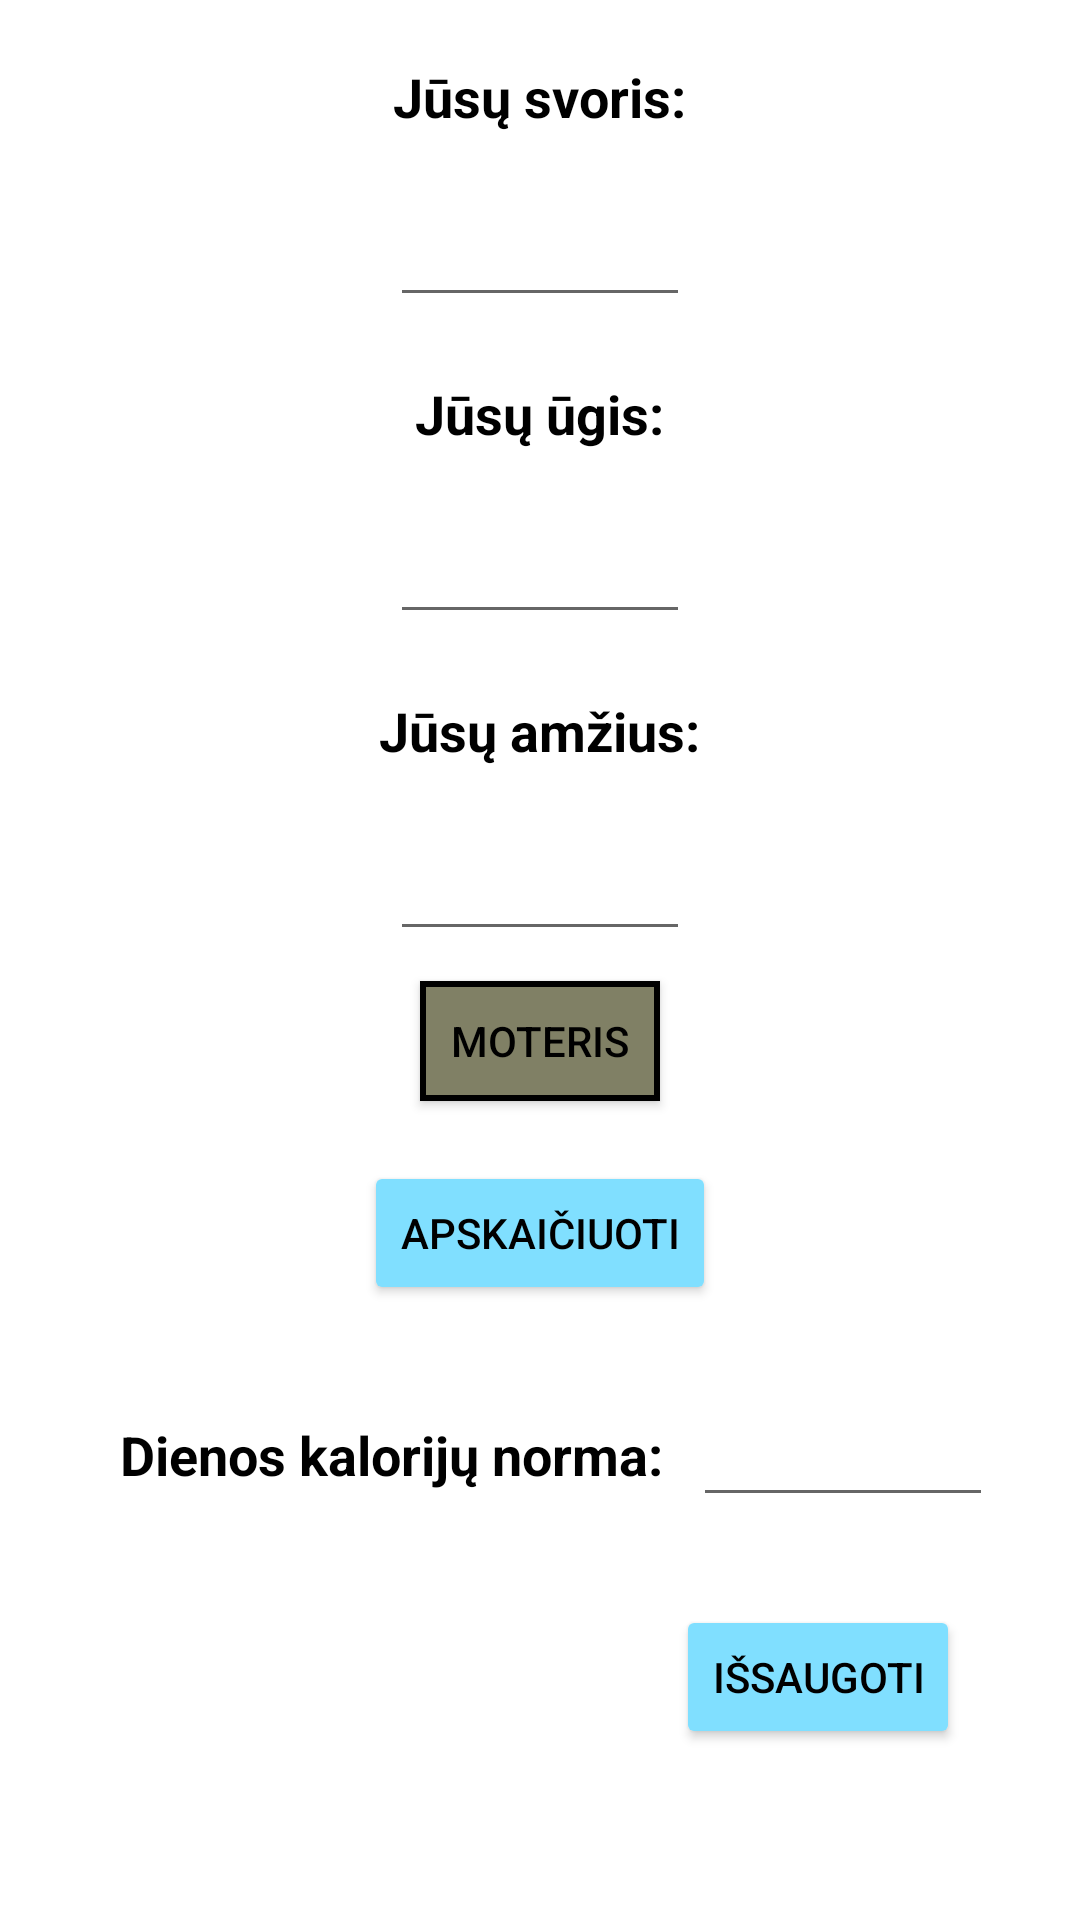

Android layout source for this screen:
<!-- AndroidManifest.xml: application theme Theme.Health_app -->
<!-- res/layout/activity_calculator.xml -->
<?xml version="1.0" encoding="utf-8"?>
<LinearLayout
    android:orientation="vertical"
    xmlns:android="http://schemas.android.com/apk/res/android"
    android:layout_width="match_parent"
    android:layout_height="match_parent" >

    <TextView
        android:layout_width="wrap_content"
        android:layout_height="wrap_content"
        android:text="Jūsų svoris:"
        android:textSize="18sp"
        android:textStyle="bold"
        android:textColor="@color/black"
        android:layout_marginTop="20sp"
        android:layout_gravity="center" />

    <EditText
        android:id="@+id/userWeight"
        android:layout_width="100sp"
        android:layout_height="wrap_content"
        android:textSize="18sp"
        android:textStyle="bold"
        android:textColor="@color/black"
        android:layout_marginTop="20sp"
        android:layout_gravity="center" />

    <TextView
        android:layout_width="wrap_content"
        android:layout_height="wrap_content"
        android:text="Jūsų ūgis:"
        android:textSize="18sp"
        android:textStyle="bold"
        android:textColor="@color/black"
        android:layout_marginTop="20sp"
        android:layout_gravity="center" />

    <EditText
        android:id="@+id/userHeight"
        android:layout_width="100sp"
        android:layout_height="wrap_content"
        android:textSize="18sp"
        android:textStyle="bold"
        android:textColor="@color/black"
        android:layout_marginTop="20sp"
        android:layout_gravity="center" />

    <TextView
        android:layout_width="wrap_content"
        android:layout_height="wrap_content"
        android:text="Jūsų amžius:"
        android:textSize="18sp"
        android:textStyle="bold"
        android:textColor="@color/black"
        android:layout_marginTop="20sp"
        android:layout_gravity="center" />

    <EditText
        android:id="@+id/userAge"
        android:layout_width="100sp"
        android:layout_height="wrap_content"
        android:textSize="18sp"
        android:textStyle="bold"
        android:textColor="@color/black"
        android:layout_marginTop="20sp"
        android:layout_gravity="center" />

    <ToggleButton
        android:id="@+id/btnSex"
        android:layout_width="80dp"
        android:layout_height="40dp"
        android:textOff="Moteris"
        android:textOn="Vyras"
        android:layout_gravity="center"
        android:layout_marginTop="10sp"
        android:textColor="@color/black"
        android:background="@drawable/border"/>

    <Button
        android:id="@+id/btnCalculate"
        android:layout_width="wrap_content"
        android:layout_height="wrap_content"
        android:layout_marginTop="20sp"
        android:layout_gravity="center"
        android:text="Apskaičiuoti"
        android:textColor="@color/black"
        android:backgroundTint="#80dfff" />

    <LinearLayout
        android:layout_width="match_parent"
        android:layout_height="80sp"
        android:orientation="horizontal" >

        <TextView
            android:layout_width="wrap_content"
            android:layout_height="wrap_content"
            android:text="Dienos kalorijų norma:"
            android:textSize="18sp"
            android:textStyle="bold"
            android:textColor="@color/black"
            android:layout_marginTop="10sp"
            android:layout_marginStart="40sp"
            android:layout_gravity="center" />

        <EditText
            android:id="@+id/userDailyCalorieIntake"
            android:layout_width="100sp"
            android:layout_height="wrap_content"
            android:textSize="18sp"
            android:textStyle="bold"
            android:textColor="@color/black"
            android:layout_marginTop="10sp"
            android:layout_marginStart="10sp"
            android:layout_gravity="center" />

    </LinearLayout>

    <Button
        android:id="@+id/btnSaveKcal"
        android:layout_width="wrap_content"
        android:layout_height="wrap_content"
        android:layout_marginTop="20sp"
        android:layout_marginEnd="40sp"
        android:layout_gravity="right"
        android:text="Išsaugoti"
        android:textColor="@color/black"
        android:backgroundTint="#80dfff" />

</LinearLayout>
<!-- resources referenced by this layout -->
<resources>
  <!-- drawable border (drawable) -->
  <?xml version="1.0" encoding="utf-8"?>
  <shape
      xmlns:android="http://schemas.android.com/apk/res/android"
      android:shape= "rectangle">
      <solid android:color="#808065"/>
      <stroke android:width="2dp" android:color="#000000"/>
  </shape>
  <style name="Theme.Health_app" parent="Theme.MaterialComponents.DayNight.DarkActionBar">
          
          <item name="colorPrimary">@color/purple_500</item>
          <item name="colorPrimaryVariant">@color/purple_700</item>
          <item name="colorOnPrimary">@color/white</item>
          
          <item name="colorSecondary">@color/teal_200</item>
          <item name="colorSecondaryVariant">@color/teal_700</item>
          <item name="colorOnSecondary">@color/black</item>
          
          <item name="android:statusBarColor">?attr/colorPrimaryVariant</item>
          
      </style>
  <!-- not gathered from this repository: default colours our renderer supplied (Android Studio template values) -->
  <color name="purple_500">#FF6200EE</color>
  <color name="purple_700">#FF3700B3</color>
  <color name="teal_200">#FF03DAC5</color>
  <color name="teal_700">#FF018786</color>
  <color name="black">#FF000000</color>
  <color name="white">#FFFFFFFF</color>
</resources>
